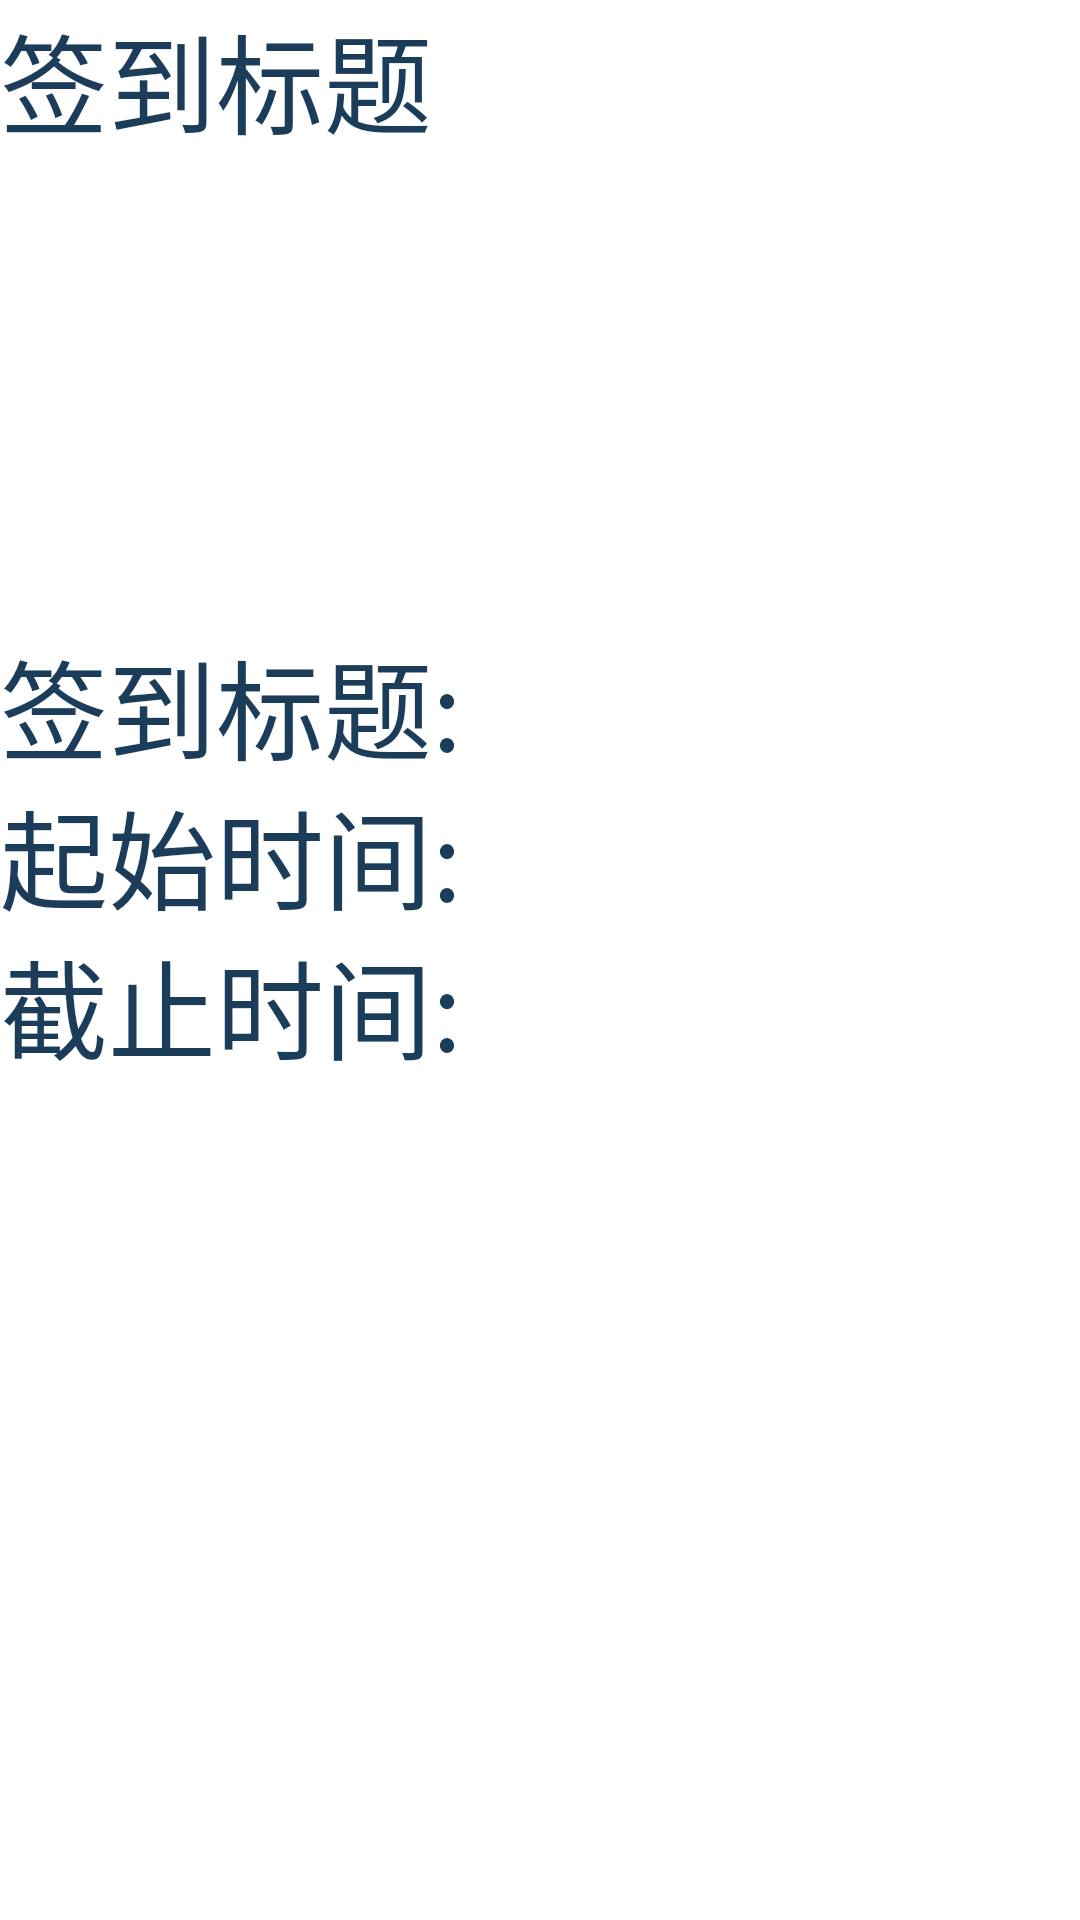

Write the Android layout XML for this screen, with the resource values it uses.
<!-- AndroidManifest.xml: application theme Theme.Helloworld -->
<!-- res/layout/activity_sign_group.xml -->
<?xml version="1.0" encoding="utf-8"?>
<androidx.constraintlayout.widget.ConstraintLayout xmlns:android="http://schemas.android.com/apk/res/android"
    xmlns:app="http://schemas.android.com/apk/res-auto"
    xmlns:tools="http://schemas.android.com/tools"
    android:layout_width="match_parent"
    android:layout_height="match_parent"
    tools:context=".SignGroup"
    android:background="@color/x1">
    <LinearLayout
        android:layout_width="match_parent"
        android:layout_height="match_parent"
        android:orientation="vertical">
        <LinearLayout
            android:layout_width="match_parent"
            android:layout_height="wrap_content"
            android:orientation="horizontal">
            <TextView
        android:fontFamily="sans-serif-condensed-light"
                android:layout_width="320dp"
                android:layout_height="match_parent"
                android:text="签到标题"
                android:textSize="36sp"
                android:textColor="@color/x2"
                android:id="@+id/title1"/>

                />
            
        </LinearLayout>
        <LinearLayout
            android:layout_width="match_parent"
            android:layout_height="wrap_content"
            android:orientation="horizontal">

           <Button
               android:padding="10dp"
               android:background="@drawable/buttom"
android:layout_marginHorizontal="11dp"

               android:textColor="#FFFFFF"
    android:textSize="23.5sp"

    android:elevation="4dp"
            android:layout_width="wrap_content"
            android:layout_height="wrap_content"
            android:layout_gravity="right"
            android:text="发起签到"

            android:id="@+id/signButton"
            />

           <Button
               android:padding="10dp"
               android:background="@drawable/buttom"
                 android:textColor="#FFFFFF"
    android:textSize="23.5sp"

    android:elevation="4dp"
               android:layout_marginHorizontal="11dp"

               android:layout_width="wrap_content"

            android:layout_height="wrap_content"
            android:layout_gravity="center"
            android:text="编辑签到"

            android:id="@+id/Editsign"
            />
               <Button
                   android:padding="10dp"
                   android:background="@drawable/buttom"
                 android:textColor="#FFFFFF"
    android:textSize="23.5sp"
                   android:layout_marginHorizontal="11dp"

    android:elevation="4dp"
                android:layout_width="wrap_content"

                android:layout_height="wrap_content"
                android:layout_gravity="right"
                android:text="签到统计"

                android:id="@+id/signStatic"
                />
        </LinearLayout>
        <RelativeLayout
            android:layout_width="wrap_content"
            android:layout_height="wrap_content">

            <ListView
                android:background="@drawable/listviewb"
                android:id="@+id/qiandaolist"
                android:layout_width="398dp"
                android:layout_height="631dp"
                android:divider="@android:color/darker_gray"
                android:dividerHeight="0.5dp"
                                android:padding="8dp" />
                <LinearLayout
                    android:layout_width="400dp"
                    android:layout_height="400dp"
                    android:orientation="vertical">
                    <TextView
        android:fontFamily="sans-serif-condensed-light"
                        android:layout_width="match_parent"
                        android:layout_height="50dp"
                        android:text="签到标题:"
                        android:textColor="@color/x2"
                        android:textSize="36sp"
                        android:id="@+id/signtitle"/>
                    <TextView
        android:fontFamily="sans-serif-condensed-light"
                        android:layout_width="match_parent"
                        android:layout_height="50dp"
                        android:textSize="36sp"
                        android:textColor="@color/x2"

                        android:text="起始时间:"
                        android:id="@+id/signStartTime"/>
                    <TextView
                        android:textColor="@color/x2"

                        android:fontFamily="sans-serif-condensed-light"
                        android:layout_width="match_parent"
                        android:layout_height="50dp"
                        android:textSize="36sp"
                        android:text="截止时间:"
                        android:id="@+id/signEndTime"/>
                       <Button
                           android:background="@drawable/buttom"
                 android:textColor="#FFFFFF"
    android:textSize="48sp"
android:padding="15dp"
    android:elevation="4dp"
                        android:layout_width="match_parent"
                        android:layout_height="150dp"
                        android:id="@+id/signIt"
                        android:text="签到"

                        />














                </LinearLayout>

        </RelativeLayout>


    </LinearLayout>

</androidx.constraintlayout.widget.ConstraintLayout>
<!-- resources referenced by this layout -->
<resources>
  <color name="x1">#FFFFFF</color>
  <color name="x2">#1C3D5A</color>
  <!-- drawable listviewb (drawable) -->
  <?xml version="1.0" encoding="utf-8"?>
  <shape xmlns:android="http://schemas.android.com/apk/res/android">
      <shape xmlns:android="http://schemas.android.com/apk/res/android">
          <solid android:color="#FFFFFF" />
          <corners android:radius="8dp" />
      </shape>
  </shape>
  <style name="Theme.Helloworld" parent="Theme.MaterialComponents.DayNight.NoActionBar.Bridge">
      
      <item name="colorPrimary">@color/purple_500</item>
      <item name="colorPrimaryVariant">@color/purple_700</item>
      <item name="colorOnPrimary">@color/white</item>
      
      <item name="colorSecondary">@color/teal_200</item>
      <item name="colorSecondaryVariant">@color/teal_700</item>
      <item name="colorOnSecondary">@color/black</item>
      
      <item name="android:statusBarColor" tools:targetApi="l">?attr/colorPrimaryVariant</item>
      
  
      <item name="windowActionBar">false</item>
      <item name="windowNoTitle">true</item>
  </style>
  <color name="purple_500">#FF6200EE</color>
  <color name="purple_700">#FF3700B3</color>
  <color name="white">#FFFFFFFF</color>
  <color name="teal_200">#FF03DAC5</color>
  <color name="teal_700">#FF018786</color>
  <color name="black">#FF000000</color>
</resources>
